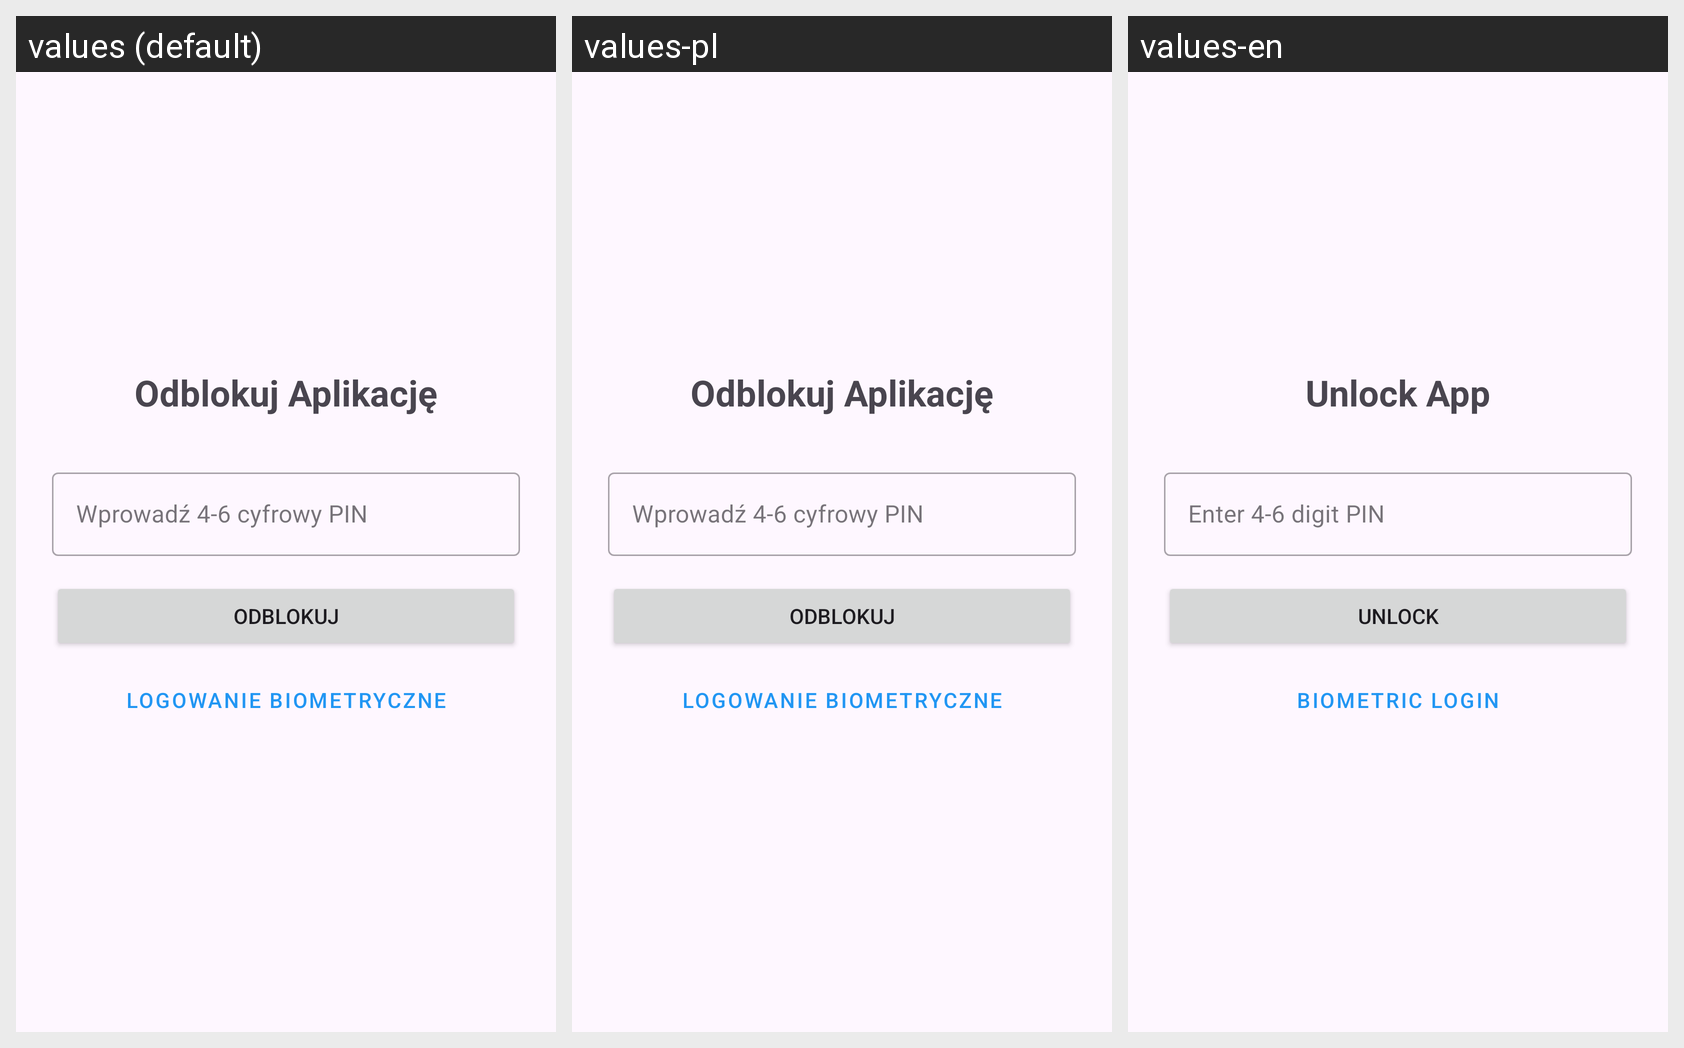

This grid shows one Android layout under several languages. Give, for every string resource on the screen, its name, the default text and each shown locale's text.
Android screen res/layout/activity_login.xml rendered under 3 locales, left to right: values (default), values-pl, values-en. Device: Nexus 5 (rendered at 1080×1920; each locale shown at half size, 540×960, under a caption strip naming it); theme Theme.SecurePasswordManager.
Strings drawn on this screen, with the default value and each locale's value (text and hints the layout hard-codes, and strings that could not be matched under every locale, appear in the picture but are not listed):

title_login
  values: Odblokuj Aplikację
  values-pl: Odblokuj Aplikację
  values-en: Unlock App

hint_pin
  values: Wprowadź 4-6 cyfrowy PIN
  values-pl: Wprowadź 4-6 cyfrowy PIN
  values-en: Enter 4-6 digit PIN

btn_unlock
  values: Odblokuj
  values-pl: Odblokuj
  values-en: Unlock

btn_biometric
  values: Logowanie biometryczne
  values-pl: Logowanie biometryczne
  values-en: Biometric Login
